Run: headless pygame with SDL's dummy video driver; simulated clock (each Clock.tick advances the game by its frame time, no real sleeping); random seed 0; keys injected as events and as key.get_pressed() state; no mouse input.
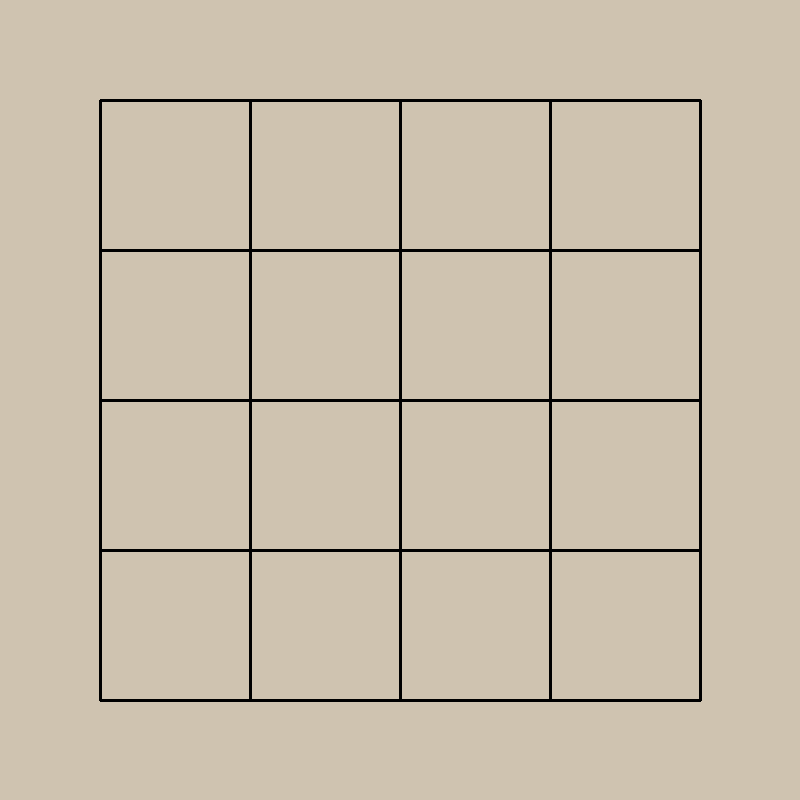
Frame 1 of 4 · flips 1–60 · no input
Frame 2 of 4 · flips 61–180 · tapped SPACE, RETURN · held RIGHT (→), D · screen unchanged from frame 1, image omitted
Frame 3 of 4 · flips 181–300 · held DOWN (↓), S · screen unchanged from frame 2, image omitted
Frame 4 of 4 · flips 301–420 · held LEFT (←), A, UP (↑), W · screen unchanged from frame 3, image omitted

The pygame program that drew these frames:

import pygame
from pygame.locals import *
from random import randrange


class App:
    def __init__(self):
        self.running = True
        self.screen = None
        self.clock = pygame.time.Clock()
        self.width, self.height = 800, 800
        self.board = [[0, 0, 0, 0], [0, 0, 0, 0], [0, 0, 0, 0], [0, 0, 0, 0]]
        self.screen_color = pygame.Color(207, 195, 176)

    def start_game(self):
        self.on_init()
        self.spawn_piece()
        self.draw_board()
        self.main_loop()
        self.on_cleanup()

    def on_init(self):
        pygame.init()
        self.screen = pygame.display.set_mode((self.height, self.width))
        self.screen.fill(self.screen_color)

    def on_cleanup(self):
        pygame.quit()

    def draw_board(self):
        x,y = 100,100
        for i in range (3):
            x += 150##height / 4
            y += 150##width / 4
            pygame.draw.line(self.screen, (0,0,0), (x,100), (x, self.height-100), width=3)
            pygame.draw.line(self.screen, (0,0,0), (100,y), (self.width-100, y), width=3)

        pygame.draw.line(self.screen, (0,0,0), (100,100), (100, self.height-100), width=3)
        pygame.draw.line(self.screen, (0,0,0), (100,self.height-100), (self.width-100, self.height-100), width=3)
        pygame.draw.line(self.screen, (0,0,0), (self.width-100, self.height-100), (self.width-100, 100), width=3)
        pygame.draw.line(self.screen, (0,0,0), (100,100), (self.width-100, 100), width=3)

    def on_event(self, event):
        if event.type == pygame.QUIT:
            self.running = False

        if event.type == pygame.KEYDOWN and event.key == pygame.K_UP:
            self.move_up()
            self.spawn_piece()
            self.print_board()

        if event.type == pygame.KEYDOWN and event.key == pygame.K_DOWN:
            self.move_down()
            self.spawn_piece()
            self.print_board()

        if event.type == pygame.KEYDOWN and event.key == pygame.K_LEFT:
            self.move_left()
            self.spawn_piece()
            self.print_board()

        if event.type == pygame.KEYDOWN and event.key == pygame.K_RIGHT:
            self.move_right()
            self.spawn_piece()
            self.print_board()

    def move_up(self):
        for col in range(4):
            row = 0
            while row < 4:
                current = self.board[row][col]
                if current != 0 and row-1 >= 0:
                    if not self.piece_has_value(row-1, col):
                        self.move_piece(row, col, row-1, col)
                        row-=2
                    else:
                        if self.board[row][col] == self.board[row-1][col]:
                            self.board[row-1][col] = 2 * self.board[row][col]
                            self.board[row][col] = 0
                row+=1   
    
    def move_down(self):
        for col in range(4):
            row = 3
            while row >= 0:
                current = self.board[row][col]
                if current != 0 and row+1 < 4:
                    if not self.piece_has_value(row+1, col):
                        self.move_piece(row, col, row+1, col)
                        row+=2
                    else:
                        if self.board[row][col] == self.board[row+1][col]:
                            self.board[row+1][col] = 2 * self.board[row][col]
                            self.board[row][col] = 0
                row-=1             
 
    def move_left(self):
        for row in range(4):
            col = 0
            while col < 4:
                current = self.board[row][col]
                if current != 0 and col-1 >= 0:
                    if not self.piece_has_value(row, col-1):
                        self.move_piece(row, col, row, col-1)
                        col-=2
                    else:
                        if self.board[row][col] == self.board[row][col-1]:
                            self.board[row][col-1] = 2 * self.board[row][col]
                            self.board[row][col] = 0
                col+=1

    def move_right(self):
        for row in range(4):
            col = 3
            while col >= 0:
                current = self.board[row][col]
                if current != 0 and col+1 < 4:
                    if not self.piece_has_value(row, col+1):
                        self.move_piece(row, col, row, col+1)
                        col+=2
                    else:
                        if self.board[row][col] == self.board[row][col+1]:
                            self.board[row][col+1] = 2 * self.board[row][col]
                            self.board[row][col] = 0
                col-=1  

    def piece_has_value(self, x, y):
        return self.board[x][y] != 0
    
    def move_piece(self, x, y, z, w):
        val = self.board[x][y]
        self.board[x][y] = 0
        self.board[z][w] = val

    def update(self):
        pass

    def render(self):
        pass

    def spawn_piece(self):
        valid = False
        
        while not valid:
            x = randrange(4)
            y = randrange(4)

            spawn_value = 2 if randrange(10) < 9 else 4

            if self.board[x][y] == 0:
                valid = True
                self.board[x][y] = spawn_value
                
    def print_board(self):
        for row in range(4):
            print(self.board[row])

    def main_loop(self):
        while self.running:
            for event in pygame.event.get():
                self.on_event(event)

            self.update()
            self.render()

            pygame.display.flip()
            self.clock.tick(60)

if __name__ == "__main__":
    theApp = App()
    theApp.start_game()
